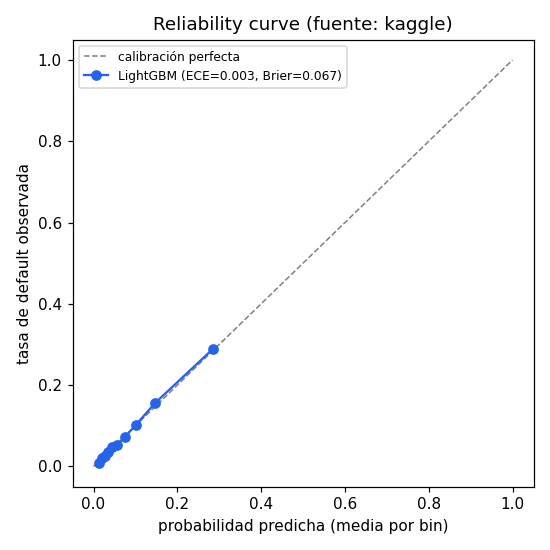

Values plotted in this chart, from the file beside it:
predicted_mean, observed_rate, count
0.01202, 0.009104, 6151
0.01989, 0.01967, 6150
0.02671, 0.02439, 6150
0.03465, 0.0348, 6150
0.04421, 0.04747, 6150
0.05683, 0.05382, 6151
0.07446, 0.07203, 6150
0.1004, 0.1013, 6150
0.146, 0.155, 6150
0.2857, 0.2897, 6151
